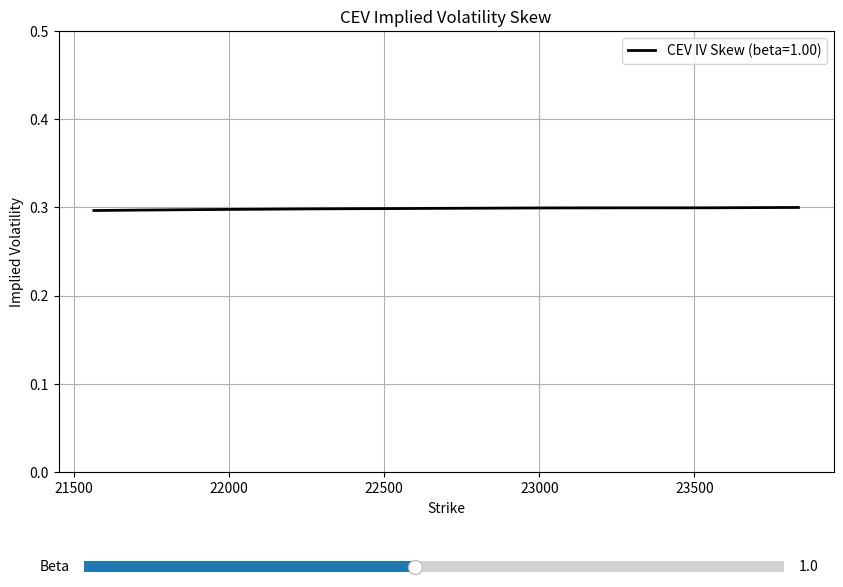

This figure's Python source:
import numpy as np
import matplotlib.pyplot as plt
from scipy.stats import norm
from scipy.optimize import brentq
from matplotlib.widgets import Slider

# -----------------------------
# 1. Brownian motion generator
# -----------------------------
def generate_brownian_paths(T, N, M, Z=None):
    dt = T / N
    t = np.linspace(0, T, N+1)
    if Z is None:
        Z = np.random.standard_normal((M, N))
    W = np.zeros((M, N+1))
    W[:, 1:] = np.cumsum(np.sqrt(dt) * Z, axis=1)
    return t, W

# -----------------------------
# 2. GBM paths
# -----------------------------
def generate_gbm_paths(S0, r, sigma, T, N, M, Z=None):
    dt = T / N
    t, W = generate_brownian_paths(T, N, M, Z)
    S = np.zeros((M, N+1))
    S[:, 0] = S0
    S[:, 1:] = S0 * np.exp(np.cumsum((r - 0.5*sigma**2)*dt + sigma*(W[:,1:] - W[:,:-1]), axis=1))
    return t, S

# -----------------------------
# 3. CEV paths with Milstein
# -----------------------------
def generate_cev_paths_milstein(S0, r, sigma, beta, T, N, M, Z=None):
    dt = T / N
    t, W = generate_brownian_paths(T, N, M, Z)
    S = np.zeros((M, N+1))
    S[:, 0] = S0

    for i in range(N):
        dW = W[:, i+1] - W[:, i]
        S_next = (S[:, i] 
                  + r*S[:, i]*dt 
                  + sigma*S[:, i]**beta*dW 
                  + 0.5*sigma**2*beta*S[:, i]**(2*beta - 1)*(dW**2 - dt))
        S[:, i+1] = np.maximum(S_next, 0)  # ensure non-negative

    return t, S

# -----------------------------
# 4. Plot CEV vs GBM paths
# -----------------------------
def plot_cev_and_gbm(S0, r, sigma, beta, T, N, M):
    t_cev, S_cev = generate_cev_paths_milstein(S0, r, sigma, beta, T, N, M)
    t_gbm, S_gbm = generate_gbm_paths(S0, r, sigma, T, N, M)

    plt.figure(figsize=(12,6))
    plt.subplot(1,2,1)
    for i in range(M):
        plt.plot(t_cev, S_cev[i], lw=0.5)
    plt.title(f'CEV Paths (Milstein, beta={beta})')
    plt.xlabel('Time')
    plt.ylabel('Stock Price')
    plt.grid()

    plt.subplot(1,2,2)
    for i in range(M):
        plt.plot(t_gbm, S_gbm[i], lw=0.5)
    plt.title('GBM Paths')
    plt.xlabel('Time')
    plt.ylabel('Stock Price')
    plt.grid()

    plt.tight_layout()
    plt.show()

# -----------------------------
# 5. CEV European Call pricing
# -----------------------------
def price_cev_european_call_milstein(S0, K, r, sigma, beta, T, N, M, Z=None):
    _, S = generate_cev_paths_milstein(S0, r, sigma, beta, T, N, M, Z)
    payoff = np.maximum(S[:, -1] - K, 0)
    return np.exp(-r*T) * np.mean(payoff)

# -----------------------------
# 6. Black-Scholes IV function
# -----------------------------
def implied_volatility_cev_call(S0, K, r, T, cev_price):
    def black_scholes_call_price(S0, K, r, T, sigma):
        d1 = (np.log(S0 / K) + (r + 0.5 * sigma**2)*T)/(sigma*np.sqrt(T))
        d2 = d1 - sigma*np.sqrt(T)
        return S0*norm.cdf(d1) - K*np.exp(-r*T)*norm.cdf(d2)

    objective = lambda sigma: black_scholes_call_price(S0, K, r, T, sigma) - cev_price

    try:
        iv = brentq(objective, 1e-3, 5.0)
        return iv
    except Exception:
        return np.nan

# -----------------------------
# 7. Strike vs Price plot with sliders
# -----------------------------
def plot_strike_vs_price(S0, r, sigma, beta, T, N, M):
    strikes = np.linspace(0.95*S0, 1.05*S0, 20)
    Z = np.random.standard_normal((M, N))

    def compute_prices(r_, sigma_, beta_):
        _, S_cev = generate_cev_paths_milstein(S0, r_, sigma_, beta_, T, N, M, Z)
        _, S_gbm = generate_gbm_paths(S0, r_, sigma_, T, N, M, Z)
        S_T_cev = S_cev[:, -1]
        S_T_gbm = S_gbm[:, -1]
        disc = np.exp(-r_*T)
        cev_prices = [disc*np.mean(np.maximum(S_T_cev - K, 0)) for K in strikes]
        gbm_prices = [disc*np.mean(np.maximum(S_T_gbm - K, 0)) for K in strikes]
        return cev_prices, gbm_prices

    cev_prices, gbm_prices = compute_prices(r, sigma, beta)

    fig, ax = plt.subplots(figsize=(10,7))
    plt.subplots_adjust(bottom=0.3)
    line_cev, = ax.plot(strikes, cev_prices, label=f'CEV (beta={beta:.2f})', marker='o')
    line_gbm, = ax.plot(strikes, gbm_prices, label='GBM (beta=1)', marker='x')
    ax.set_xlabel('Strike')
    ax.set_ylabel('Option Price')
    ax.set_title('European Call Price vs Strike')
    ax.grid()
    ax.legend()

    ax_beta = plt.axes([0.15, 0.18, 0.70, 0.03])
    ax_sigma = plt.axes([0.15, 0.12, 0.70, 0.03])
    ax_r = plt.axes([0.15, 0.06, 0.70, 0.03])

    slider_beta = Slider(ax_beta, 'Beta', 0.1, 2.0, valinit=beta, valstep=0.05)
    slider_sigma = Slider(ax_sigma, 'Sigma', 0.05, 0.8, valinit=sigma, valstep=0.01)
    slider_r = Slider(ax_r, 'Rate r', 0.0, 0.2, valinit=r, valstep=0.005)

    def update(val):
        b = slider_beta.val
        s = slider_sigma.val
        rr = slider_r.val
        cev_prices, gbm_prices = compute_prices(rr, s, b)
        line_cev.set_ydata(cev_prices)
        line_gbm.set_ydata(gbm_prices)
        line_cev.set_label(f'CEV (beta={b:.2f})')
        ax.relim()
        ax.autoscale_view()
        ax.legend()
        fig.canvas.draw_idle()

    slider_beta.on_changed(update)
    slider_sigma.on_changed(update)
    slider_r.on_changed(update)
    plt.show()

# -----------------------------
# 8. CEV implied volatility skew plot
# -----------------------------
def plot_cev_iv_skew(S0, r, sigma, beta, T, N, M):
    strikes = np.linspace(0.95*S0, 1.05*S0, 50)
    Z = np.random.standard_normal((M, N))

    def compute_iv_skew(beta_):
        _, S_cev = generate_cev_paths_milstein(S0, r, sigma, beta_, T, N, M, Z)
        S_T_cev = S_cev[:, -1]
        disc = np.exp(-r*T)
        ivs = []
        for K in strikes:
            cev_price = disc*np.mean(np.maximum(S_T_cev - K, 0))
            iv = implied_volatility_cev_call(S0, K, r, T, cev_price)
            ivs.append(iv)
        return ivs

    iv_skew = compute_iv_skew(beta)

    fig, ax = plt.subplots(figsize=(10,7))
    plt.subplots_adjust(bottom=0.25)
    line_iv, = ax.plot(strikes, iv_skew, label=f'CEV IV Skew (beta={beta:.2f})',lw='2',c='k')
    ax.set_xlabel('Strike')
    ax.set_ylabel('Implied Volatility')
    ax.set_title('CEV Implied Volatility Skew')
    ax.grid()
    ax.legend()
    ax.set_ylim(0,0.5)
    ax_beta = plt.axes([0.15, 0.10, 0.70, 0.03])
    slider_beta = Slider(ax_beta, 'Beta', 0.1, 2.0, valinit=beta, valstep=0.05)

    def update(val):
        b = slider_beta.val
        ivs = compute_iv_skew(b)
        line_iv.set_ydata(ivs)
        line_iv.set_label(f'CEV IV Skew (beta={b:.2f})')
        # ax.ylim(0,0.5)
        ax.autoscale_view()
        ax.legend()
        fig.canvas.draw_idle()

    slider_beta.on_changed(update)
    plt.show()

# -----------------------------
# 9. Example usage
# -----------------------------
S0 = 22700
r = 0.1
sigma = 0.30
beta = 1.0
T = 10/365
N = 252
M = 50000  # Increase to 50000+ for smoother IV skew

# 1. Plot paths
# plot_cev_and_gbm(S0, r, sigma, beta, T, N, M)

# 2. Interactive strike vs price
# plot_strike_vs_price(S0, r, sigma, beta, T, N, M)

# 3. Interactive IV skew
plot_cev_iv_skew(S0, r, sigma, beta, T, N, M)
